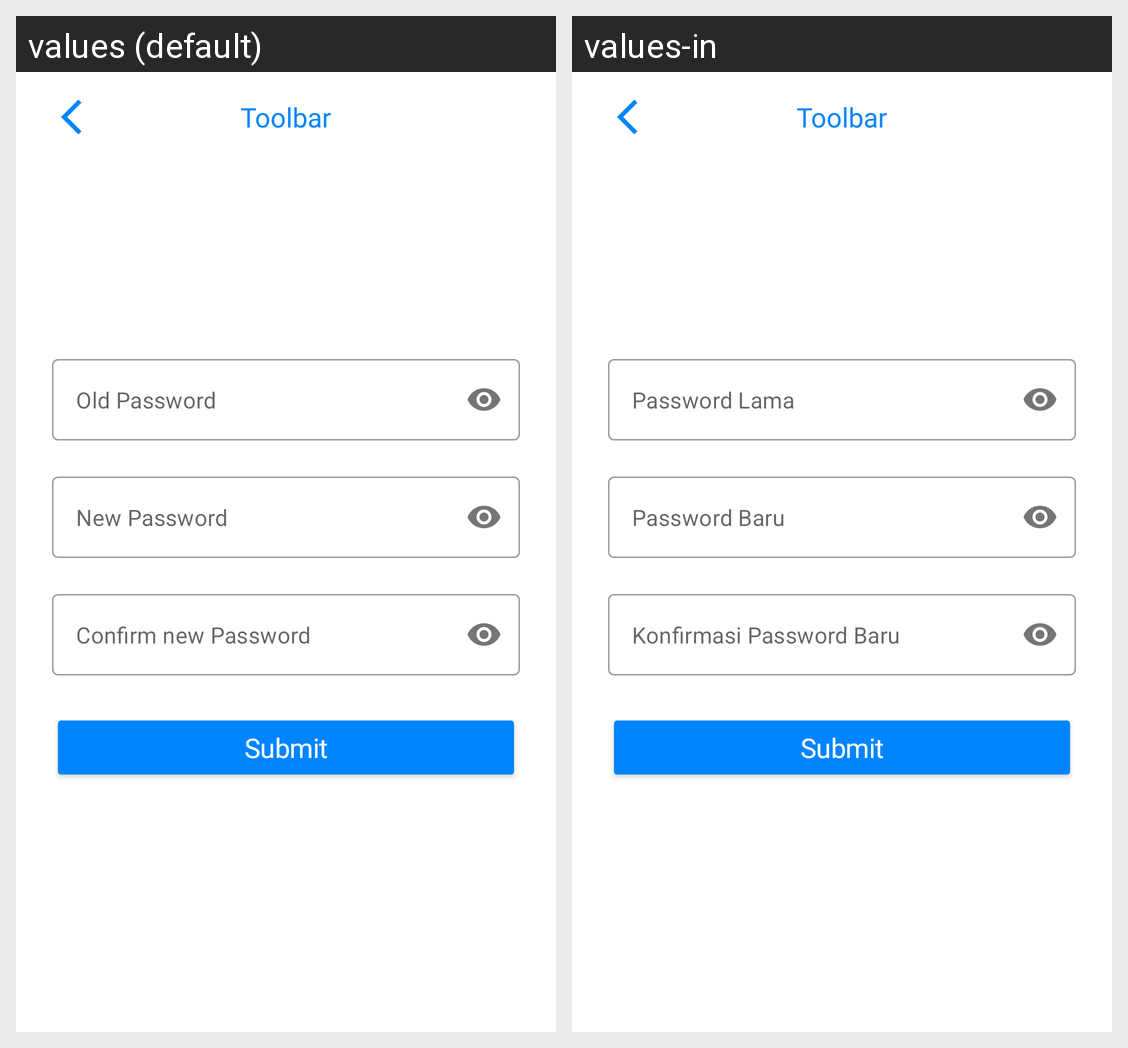

This grid shows one Android layout under two languages. Give, for every string resource on the screen, its name, the default text and each shown locale's text.
Android screen res/layout/activity_change_password.xml rendered under 2 locales, left to right: values (default), values-in. Device: Nexus 5 (rendered at 1080×1920; each locale shown at half size, 540×960, under a caption strip naming it); theme Theme.FashionismUMKM.
Strings drawn on this screen, with the default value and each locale's value (text and hints the layout hard-codes, and strings that could not be matched under every locale, appear in the picture but are not listed):

txt_old_password
  values: Old Password
  values-in: Password Lama

txt_new_password
  values: New Password
  values-in: Password Baru

txt_confirm_new_password
  values: Confirm new Password
  values-in: Konfirmasi Password Baru

txt_submit
  values: Submit
  values-in: Submit

title_toolbar
  values: Toolbar
  values-in: Toolbar
